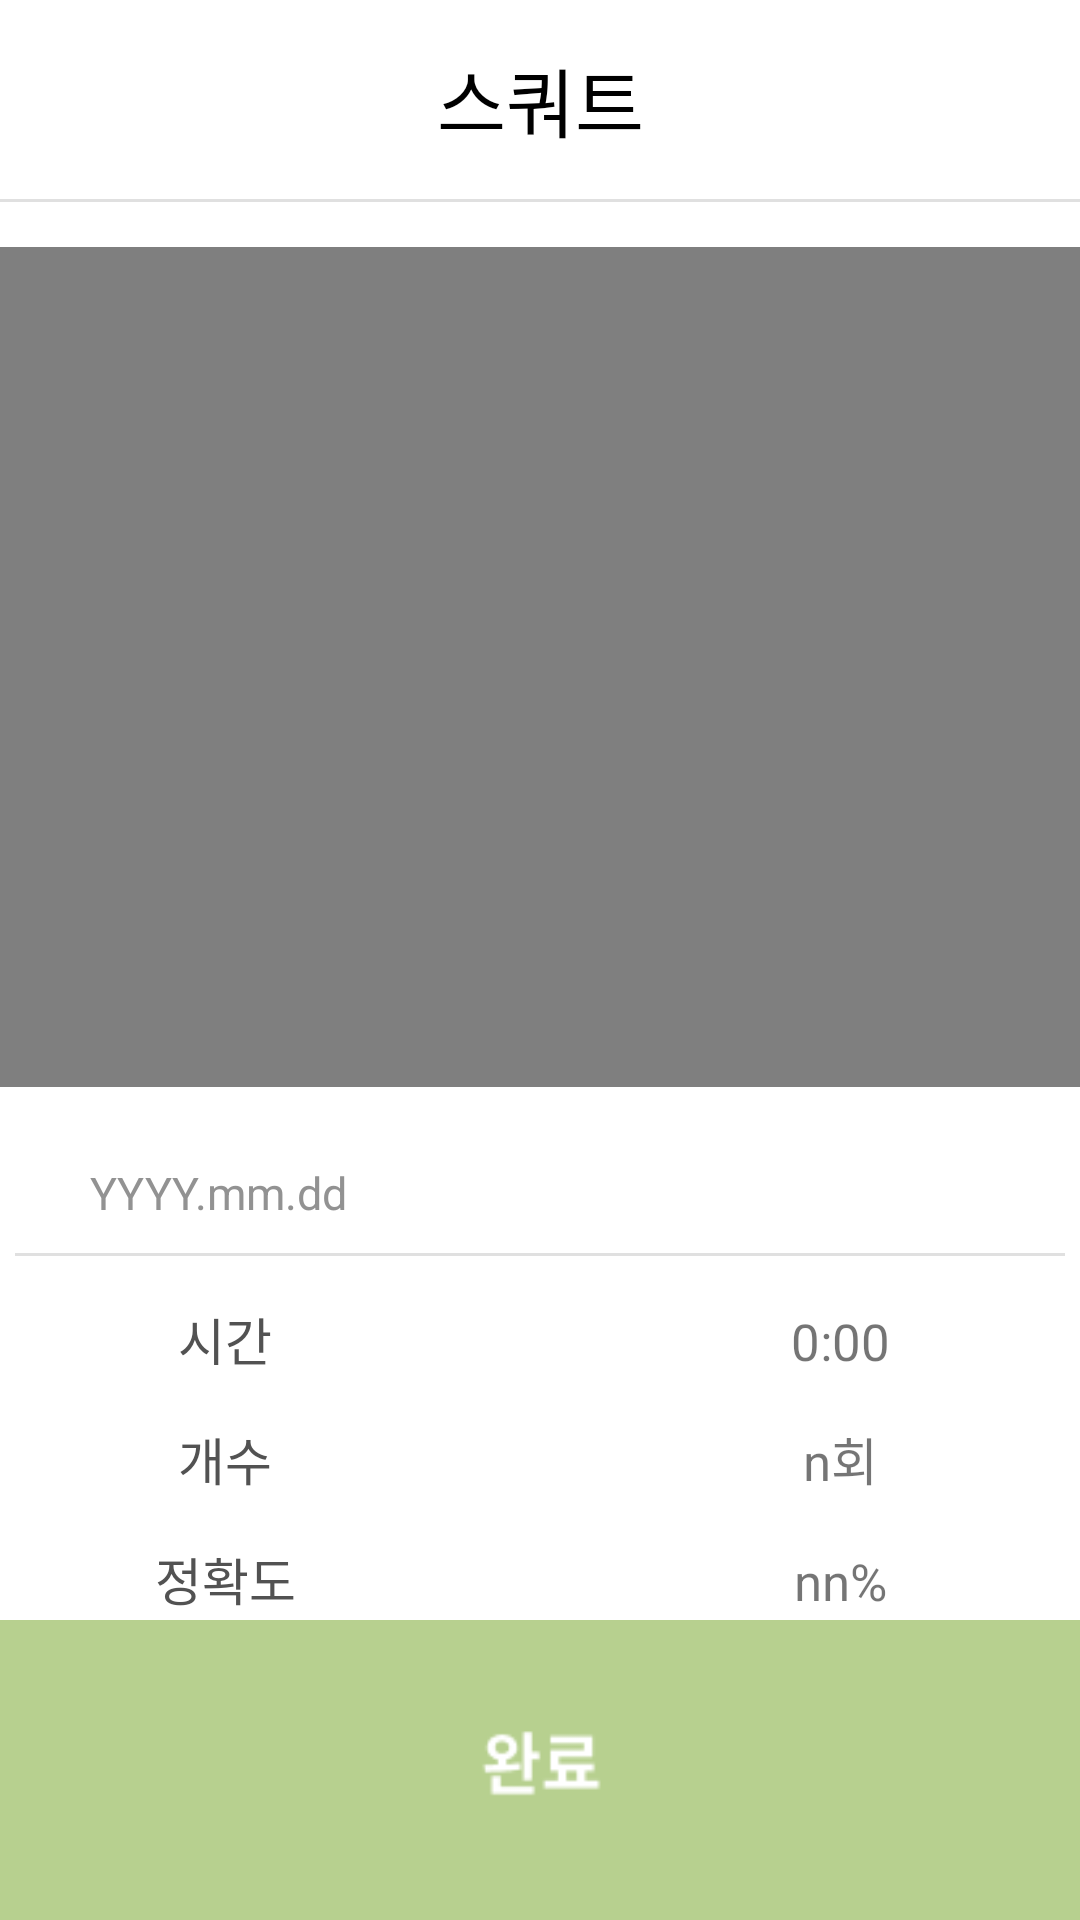

The Android layout XML behind this screen, and the referenced resources:
<!-- AndroidManifest.xml: application theme Theme.HellinProject -->
<!-- res/layout/show_work_out_done_squat.xml -->
<?xml version="1.0" encoding="utf-8"?>
<LinearLayout
    xmlns:android="http://schemas.android.com/apk/res/android"
    android:layout_width="match_parent"
    android:layout_height="match_parent"
    android:orientation="vertical">
    <RelativeLayout
        android:layout_width="match_parent"
        android:layout_height="wrap_content"
        android:layout_marginTop="15dp">

        <TextView
            android:layout_width="match_parent"
            android:layout_height="wrap_content"
            android:text="스쿼트"
            android:textAlignment="center"
            android:textColor="@color/black"
            android:textSize="25sp" />
    </RelativeLayout>
    <View
        android:id="@+id/divider"
        android:layout_width="match_parent"
        android:layout_height="1dp"
        android:background="?android:attr/listDivider"
        android:layout_marginVertical="15dp"/>

    <VideoView
        android:id="@+id/videoView"
        android:layout_width="match_parent"
        android:layout_height="280dp" />

    <LinearLayout
        android:layout_width="match_parent"
        android:layout_height="wrap_content"
        android:orientation="vertical"
        android:layout_weight="1">

        <TextView
            android:id="@+id/today"
            android:layout_width="wrap_content"
            android:layout_height="wrap_content"
            android:text="YYYY.mm.dd"
            android:textColor="#929292"
            android:textSize="15sp"
            android:layout_marginTop="25dp"
            android:layout_marginLeft="30dp"/>
        <View
            android:layout_width="350dp"
            android:layout_height="1dp"
            android:background="?android:attr/listDivider"
            android:layout_gravity="center"
            android:layout_marginTop="10dp" />

        <LinearLayout
            android:layout_width="match_parent"
            android:layout_height="wrap_content"
            android:orientation="horizontal"
            android:layout_marginTop="15dp"
            android:gravity="center|top">
            <TextView
                android:layout_width="100dp"
                android:textAlignment="center"
                android:layout_height="wrap_content"
                android:text="시간"
                android:textColor="@color/text"
                android:textSize="17sp"
                android:layout_marginRight="100dp"/>
            <TextView
                android:id="@+id/squat_time_textview"
                android:layout_width="110dp"
                android:layout_height="wrap_content"
                android:text="0:00"
                android:textAlignment="center"
                android:textSize="17sp"/>
        </LinearLayout>

        <LinearLayout
            android:layout_width="match_parent"
            android:layout_height="wrap_content"
            android:orientation="horizontal"
            android:layout_marginTop="15dp"
            android:gravity="center|top">
            <TextView
                android:layout_width="100dp"
                android:textAlignment="center"
                android:layout_height="wrap_content"
                android:text="개수"
                android:textColor="@color/text"
                android:textSize="17sp"
                android:layout_marginRight="100dp"/>
            <TextView
                android:id="@+id/squat_count_textview"
                android:layout_width="110dp"
                android:layout_height="wrap_content"
                android:text="n회"
                android:textAlignment="center"
                android:textSize="17sp"/>
        </LinearLayout>

        <LinearLayout
            android:layout_width="match_parent"
            android:layout_height="wrap_content"
            android:orientation="horizontal"
            android:layout_marginTop="15dp"
            android:gravity="center|top">
            <TextView
                android:layout_width="100dp"
                android:textAlignment="center"
                android:layout_height="wrap_content"
                android:text="정확도"
                android:textColor="@color/text"
                android:textSize="17sp"
                android:layout_marginRight="100dp"/>
            <TextView
                android:id="@+id/squat_acc_textview"
                android:layout_width="110dp"
                android:layout_height="wrap_content"
                android:text="nn%"
                android:textAlignment="center"
                android:textSize="17sp"/>
        </LinearLayout>

        <LinearLayout
            android:layout_width="match_parent"
            android:layout_height="wrap_content"
            android:orientation="horizontal"
            android:layout_marginTop="15dp"
            android:gravity="center|top">
            <TextView
                android:layout_width="100dp"
                android:textAlignment="center"
                android:layout_height="wrap_content"
                android:text="칼로리"
                android:textColor="@color/text"
                android:textSize="17sp"
                android:layout_marginRight="100dp"/>
            <TextView
                android:id="@+id/squat_calories_textview"
                android:layout_width="110dp"
                android:layout_height="wrap_content"
                android:text="00kcal"
                android:textAlignment="center"
                android:textSize="17sp"/>
        </LinearLayout>
    </LinearLayout>

    <ImageButton
        android:id="@+id/squat_finish_btn"
        android:layout_width="match_parent"
        android:layout_height="100dp"
        android:scaleType="fitXY"
        android:background="@android:color/transparent"
        android:src="@drawable/finish_btn" />

</LinearLayout>
<!-- resources referenced by this layout -->
<resources>
  <color name="black">#FF000000</color>
  <color name="text">#525252</color>
  <!-- drawable finish_btn: png bitmap (drawable, 1319 bytes) -->
  <style name="Theme.HellinProject" parent="Theme.MaterialComponents.DayNight.NoActionBar">
          
          <item name="colorPrimary">@color/purple_500</item>
          <item name="colorPrimaryVariant">@color/purple_700</item>
          <item name="colorOnPrimary">@color/white</item>
          
          <item name="colorSecondary">@color/teal_200</item>
          <item name="colorSecondaryVariant">@color/teal_700</item>
          <item name="colorOnSecondary">@color/black</item>
          
          <item name="android:statusBarColor">#00000000</item>
          <item name="android:windowLightStatusBar">true</item>
          <item name="android:timePickerStyle">@style/MyTimePickerTheme</item>
      </style>
  <color name="purple_500">#FF6200EE</color>
  <color name="purple_700">#FF3700B3</color>
  <color name="white">#FFFFFFFF</color>
  <color name="teal_200">#FF03DAC5</color>
  <color name="teal_700">#FF018786</color>
  <style name="MyTimePickerTheme" parent="android:Widget.Material.Light.TimePicker">
          <item name="android:timePickerMode">spinner</item>
      </style>
</resources>
